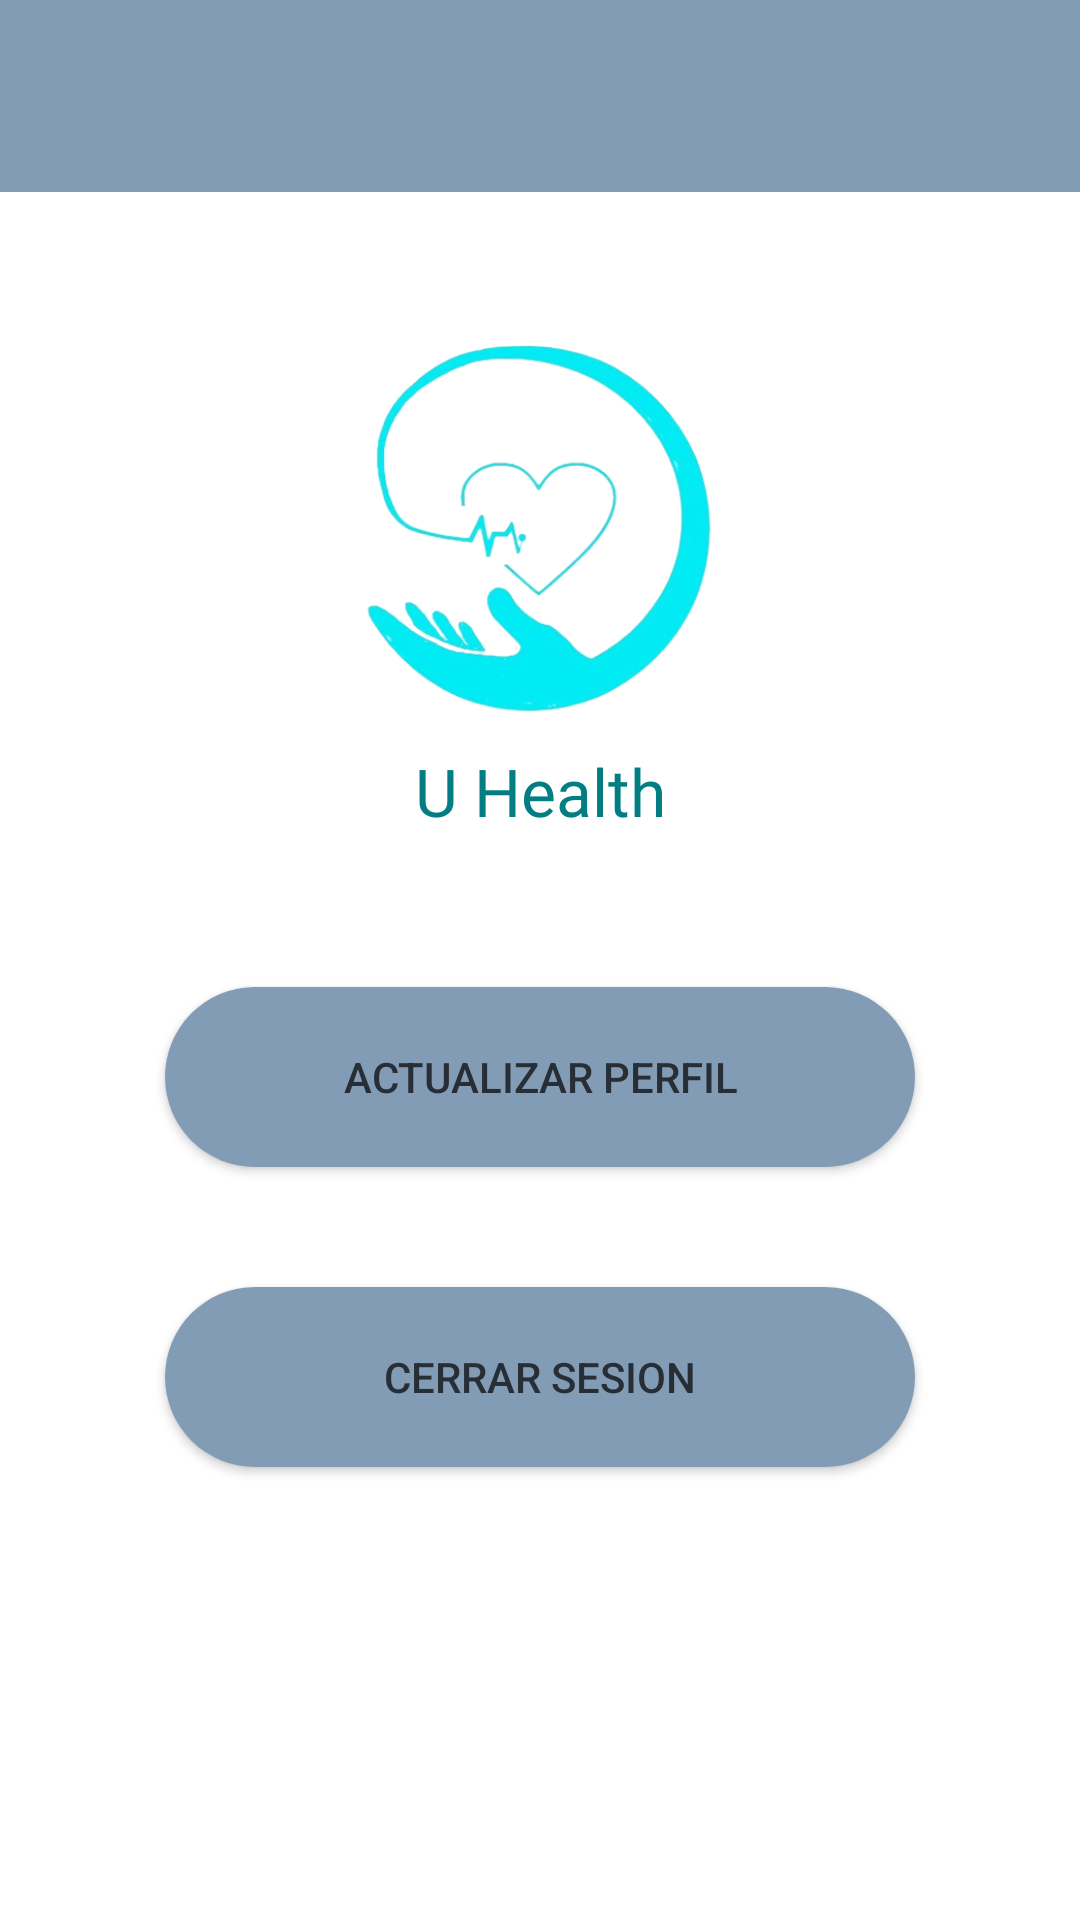

Produce the Android XML layout that renders to this screen, including the resource entries it uses.
<!-- AndroidManifest.xml: application theme Theme.UHealth -->
<!-- res/layout/fragment_configuracion.xml -->
<?xml version="1.0" encoding="utf-8"?>
<androidx.constraintlayout.widget.ConstraintLayout xmlns:android="http://schemas.android.com/apk/res/android"
    xmlns:app="http://schemas.android.com/apk/res-auto"
    xmlns:tools="http://schemas.android.com/tools"
    android:layout_width="match_parent"
    android:layout_height="match_parent"
    android:background="@color/white"
    tools:context=".View.fragmentos.Configuracion">


    <com.google.android.material.appbar.AppBarLayout
        android:id="@+id/abConfiguracion"
        android:layout_width="match_parent"
        android:layout_height="wrap_content"
        app:layout_constraintEnd_toEndOf="parent"
        app:layout_constraintStart_toStartOf="parent"
        app:layout_constraintTop_toTopOf="parent">

        <androidx.appcompat.widget.Toolbar
            android:id="@+id/tbConfiguracion"
            android:layout_width="match_parent"
            android:layout_height="wrap_content"
            android:background="@color/Blue"
            app:titleTextColor="@color/textologin" />
    </com.google.android.material.appbar.AppBarLayout>

    <androidx.appcompat.widget.AppCompatImageView
        android:id="@+id/imgConfiguracion"
        android:layout_width="250dp"
        android:layout_height="200dp"
        android:layout_marginTop="25dp"
        android:scaleType="centerCrop"
        android:src="@drawable/ic_uhealth"
        app:layout_constraintEnd_toEndOf="parent"
        app:layout_constraintStart_toStartOf="parent"
        app:layout_constraintTop_toBottomOf="@+id/abConfiguracion" />

    <TextView
        android:id="@+id/txtImgLogin"
        android:layout_width="wrap_content"
        android:layout_height="wrap_content"
        android:layout_marginTop="160dp"
        android:fontFamily="@font/courgette"
        android:text="@string/app_name"
        android:textColor="@color/texto"
        android:textSize="22sp"
        app:layout_constraintEnd_toEndOf="@id/imgConfiguracion"
        app:layout_constraintStart_toStartOf="@id/imgConfiguracion"
        app:layout_constraintTop_toTopOf="@id/imgConfiguracion" />

    <androidx.appcompat.widget.AppCompatButton
        android:id="@+id/btnActualizarPerfil"
        android:layout_width="250dp"
        android:layout_height="60dp"
        android:layout_marginTop="40dp"
        android:background="@drawable/background_button"
        android:backgroundTint="@color/Blue"
        android:text="@string/actualizar_perfil"
        app:layout_constraintEnd_toEndOf="parent"
        app:layout_constraintStart_toStartOf="parent"
        app:layout_constraintTop_toBottomOf="@+id/imgConfiguracion" />

    <androidx.appcompat.widget.AppCompatButton
        android:id="@+id/btnCerrarSesion"
        android:layout_width="250dp"
        android:layout_height="60dp"
        android:layout_marginTop="40dp"
        android:background="@drawable/background_button"
        android:backgroundTint="@color/Blue"
        android:text="@string/cerrar_sesion"
        app:layout_constraintEnd_toEndOf="parent"
        app:layout_constraintStart_toStartOf="parent"
        app:layout_constraintTop_toBottomOf="@+id/btnActualizarPerfil" />

    <TextView
        android:id="@+id/txtEstado"
        android:visibility="invisible"
        android:layout_width="wrap_content"
        android:layout_height="wrap_content"
        android:layout_marginTop="50dp"
        android:fontFamily="@font/courgette"
        android:text="Estado"
        android:textColor="@color/Azul_Claro"
        android:textSize="48sp"
        app:layout_constraintEnd_toEndOf="parent"
        app:layout_constraintStart_toStartOf="parent"
        app:layout_constraintTop_toBottomOf="@+id/btnCerrarSesion" />


</androidx.constraintlayout.widget.ConstraintLayout>
<!-- resources referenced by this layout -->
<resources>
  <color name="Azul_Claro">#0277C5</color>
  <color name="Blue">#839cb5</color>
  <color name="texto">#027e82</color>
  <color name="textologin">#272E36</color>
  <color name="white">#FFFFFFFF</color>
  <!-- drawable background_button (drawable) -->
  <?xml version="1.0" encoding="utf-8"?>
  <shape xmlns:android="http://schemas.android.com/apk/res/android">
      <size
          android:height="80dp"
          android:width="80dp"/>
      <solid
          android:color="@color/DarkBlue"/>
      <corners android:radius="40dp"/>
  
  </shape>
  <!-- drawable ic_uhealth: png bitmap (drawable, 89921 bytes) -->
  <string name="actualizar_perfil">Actualizar Perfil</string>
  <string name="app_name">U Health</string>
  <string name="cerrar_sesion">Cerrar Sesion</string>
  <style name="Theme.UHealth" parent="Base.Theme.UHealth" />
  <color name="DarkBlue">#3e838c</color>
  <style name="Base.Theme.UHealth" parent="Theme.Material3.DayNight.NoActionBar">
          
          <item name="android:textColorPrimary">@color/textologin</item>
          <item name="android:textColorSecondary">@color/textologin</item>
          
      </style>
</resources>
